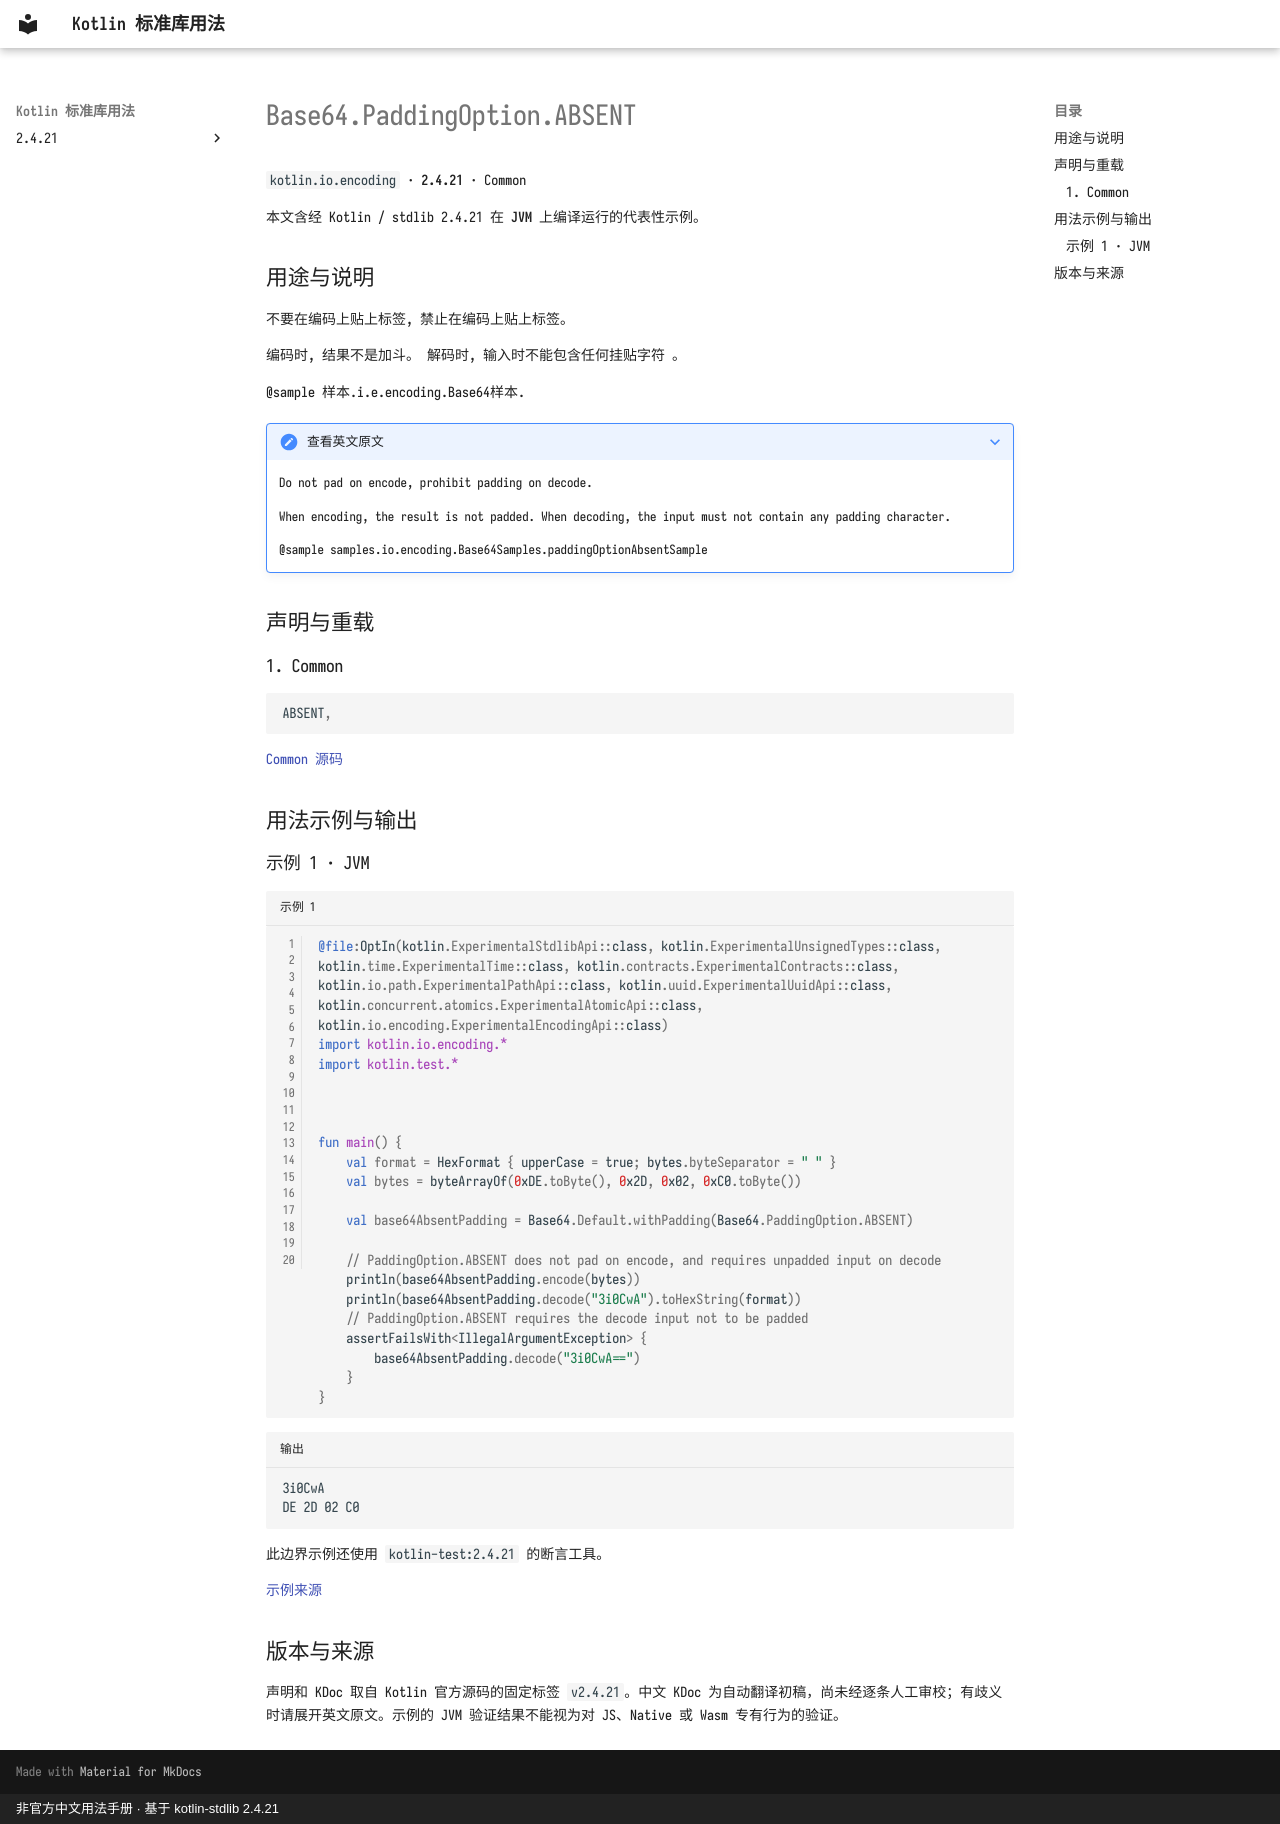

repository: oooooooko/kotlin-stdlib-docs · page: zh/api/kotlin.io.encoding/base64-paddingoption-absent--bfd7eec3/index.html · generator: mkdocs · copyright: 非官方中文用法手册 · 基于 kotlin-stdlib 2.4.21

# Base64.PaddingOption.ABSENT

`kotlin.io.encoding` · **2.4.21** · Common

本文含经 Kotlin / stdlib 2.4.21 在 **JVM** 上编译运行的代表性示例。

## 用途与说明

不要在编码上贴上标签, 禁止在编码上贴上标签。

编码时, 结果不是加斗。 解码时, 输入时不能包含任何挂贴字符 。

@sample 样本.i.e.encoding.Base64样本.

??? note "查看英文原文"

    Do not pad on encode, prohibit padding on decode.
    
    When encoding, the result is not padded.
    When decoding, the input must not contain any padding character.
    
    @sample samples.io.encoding.Base64Samples.paddingOptionAbsentSample

## 声明与重载

### 1. Common

```kotlin
ABSENT,
```

[Common 源码](https://github.com/JetBrains/kotlin/blob/v2.4.21/libraries/stdlib/src/kotlin/io/encoding/Base64.kt#L104)

## 用法示例与输出

### 示例 1 · JVM

```kotlin title="示例 1" linenums="1"
@file:OptIn(kotlin.ExperimentalStdlibApi::class, kotlin.ExperimentalUnsignedTypes::class, kotlin.time.ExperimentalTime::class, kotlin.contracts.ExperimentalContracts::class, kotlin.io.path.ExperimentalPathApi::class, kotlin.uuid.ExperimentalUuidApi::class, kotlin.concurrent.atomics.ExperimentalAtomicApi::class, kotlin.io.encoding.ExperimentalEncodingApi::class)
import kotlin.io.encoding.*
import kotlin.test.*



fun main() {
    val format = HexFormat { upperCase = true; bytes.byteSeparator = " " }
    val bytes = byteArrayOf(0xDE.toByte(), 0x2D, 0x02, 0xC0.toByte())

    val base64AbsentPadding = Base64.Default.withPadding(Base64.PaddingOption.ABSENT)

    // PaddingOption.ABSENT does not pad on encode, and requires unpadded input on decode
    println(base64AbsentPadding.encode(bytes))
    println(base64AbsentPadding.decode("3i0CwA").toHexString(format))
    // PaddingOption.ABSENT requires the decode input not to be padded
    assertFailsWith<IllegalArgumentException> {
        base64AbsentPadding.decode("3i0CwA==")
    }
}
```

```text title="输出"
3i0CwA
DE 2D 02 C0
```

此边界示例还使用 `kotlin-test:2.4.21` 的断言工具。

[示例来源](https://github.com/JetBrains/kotlin/blob/v2.4.21/libraries/stdlib/samples/test/samples/io/encoding/base64.kt#L134)

## 版本与来源

声明和 KDoc 取自 Kotlin 官方源码的固定标签 `v2.4.21`。中文 KDoc 为自动翻译初稿，尚未经逐条人工审校；有歧义时请展开英文原文。示例的 JVM 验证结果不能视为对 JS、Native 或 Wasm 专有行为的验证。
